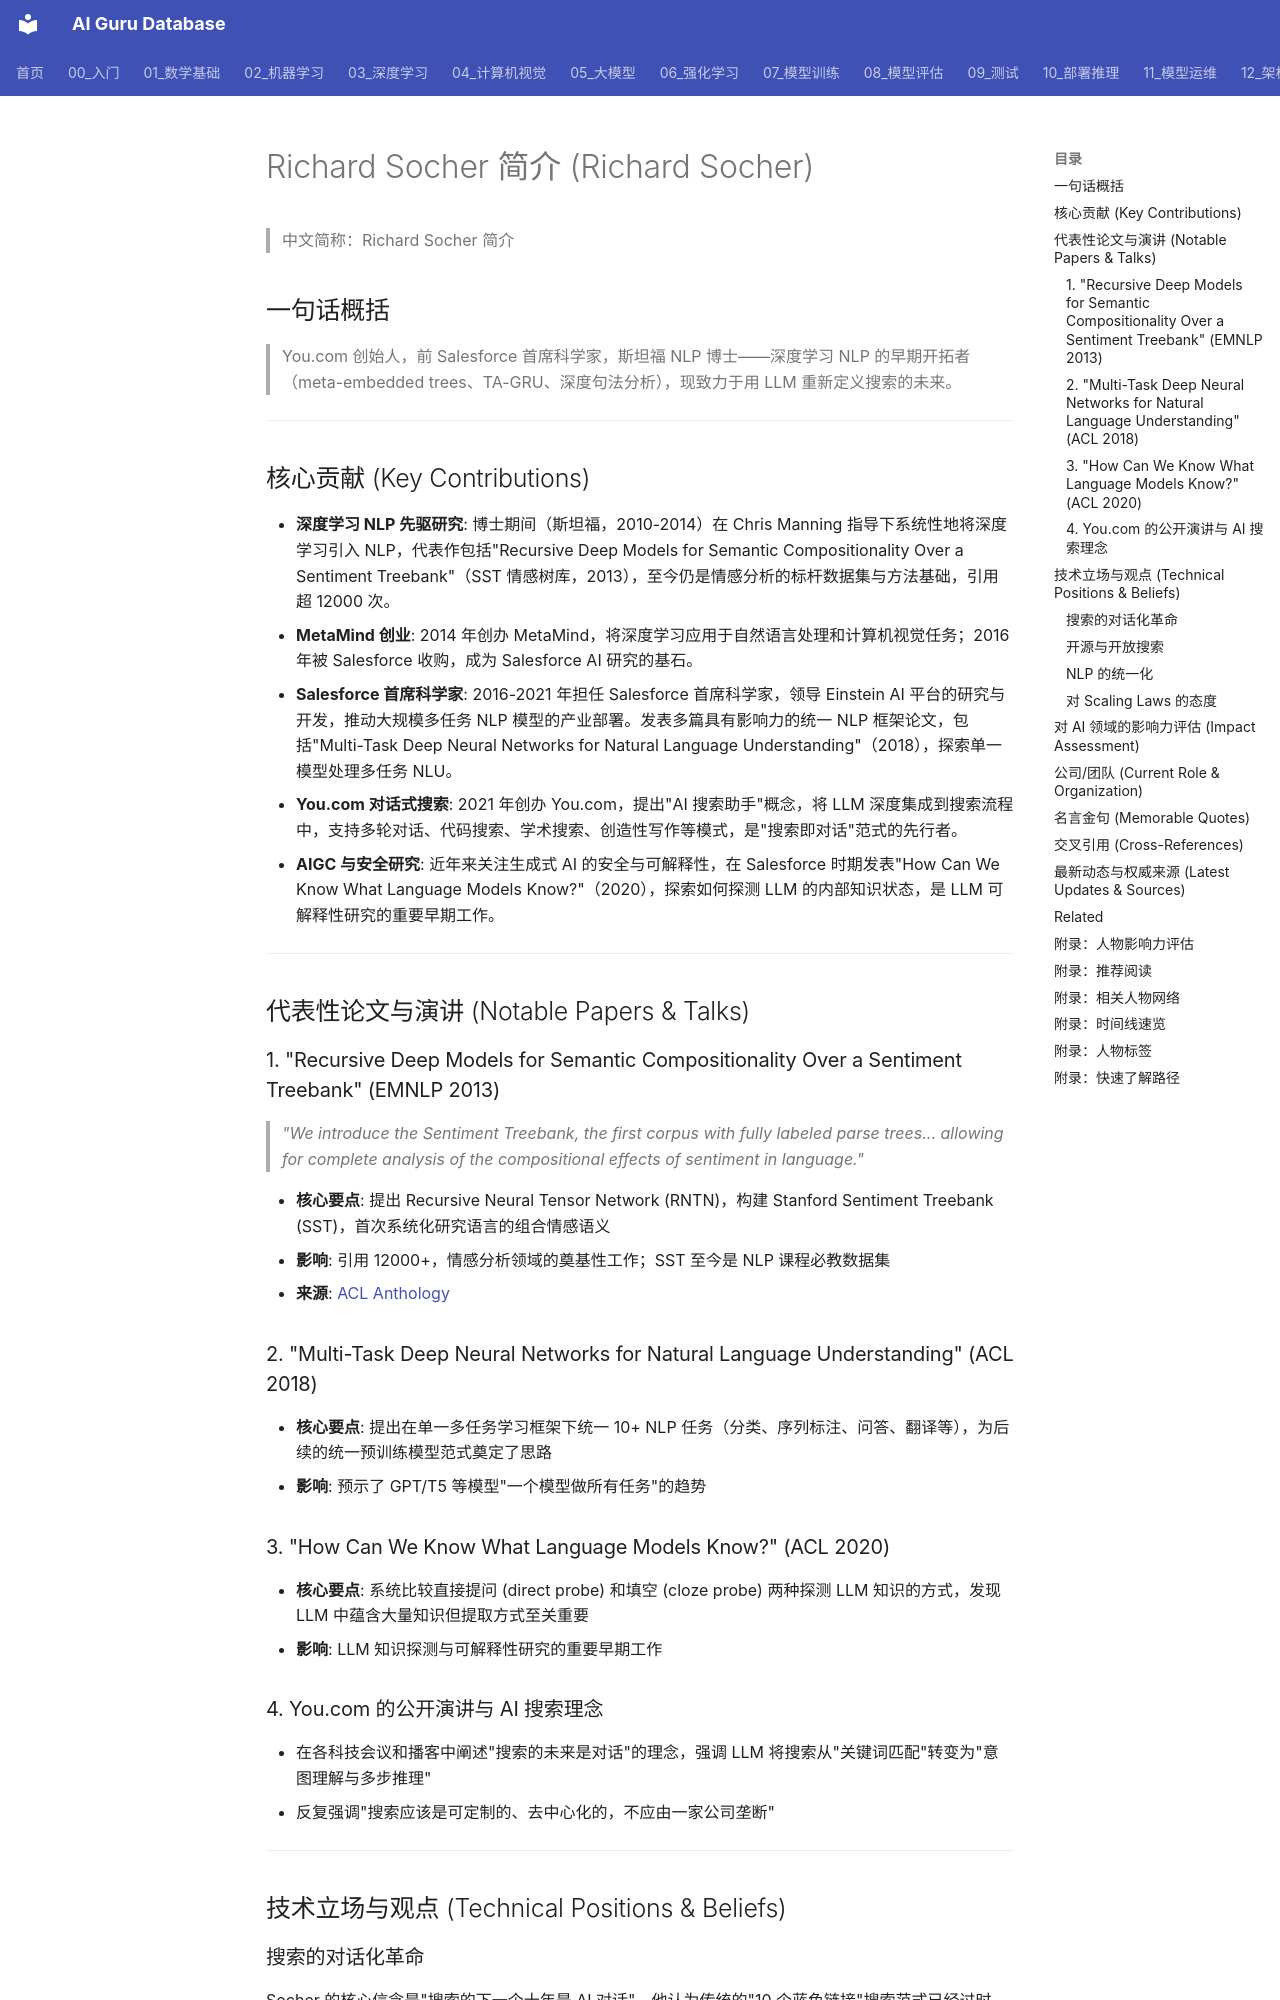

repository: ai-guru-global/ai-guru-database · page: 19_业界观点/20_Richard_Socher_索彻/01_关于/index.html · generator: mkdocs

---
title: Richard Socher 简介 (Richard Socher)
category: 19-talks-richard-socher
tags: ["talks", "speeches", "insights", "leaders", "NLP", "search", "You.com", "Salesforce", "MetaAI"]
summary: "You.com 创始人，前 Salesforce 首席科学家，斯坦福 NLP 博士——深度学习 NLP 的早期开拓者，推动对话式搜索的革命者。"
created: 2026-05-31
updated: 2026-07-11
tier: supporting
aliases:
  - About
sources: []

name_zh: "Richard Socher 简介"
---
# Richard Socher 简介 (Richard Socher)

> 中文简称：Richard Socher 简介

## 一句话概括

> You.com 创始人，前 Salesforce 首席科学家，斯坦福 NLP 博士——深度学习 NLP 的早期开拓者（meta-embedded trees、TA-GRU、深度句法分析），现致力于用 LLM 重新定义搜索的未来。

---

## 核心贡献 (Key Contributions)

- **深度学习 NLP 先驱研究**: 博士期间（斯坦福，2010-2014）在 Chris Manning 指导下系统性地将深度学习引入 NLP，代表作包括"Recursive Deep Models for Semantic Compositionality Over a Sentiment Treebank"（SST 情感树库，2013），至今仍是情感分析的标杆数据集与方法基础，引用超 12000 次。
- **MetaMind 创业**: 2014 年创办 MetaMind，将深度学习应用于自然语言处理和计算机视觉任务；2016 年被 Salesforce 收购，成为 Salesforce AI 研究的基石。
- **Salesforce 首席科学家**: 2016-2021 年担任 Salesforce 首席科学家，领导 Einstein AI 平台的研究与开发，推动大规模多任务 NLP 模型的产业部署。发表多篇具有影响力的统一 NLP 框架论文，包括"Multi-Task Deep Neural Networks for Natural Language Understanding"（2018），探索单一模型处理多任务 NLU。
- **You.com 对话式搜索**: 2021 年创办 You.com，提出"AI 搜索助手"概念，将 LLM 深度集成到搜索流程中，支持多轮对话、代码搜索、学术搜索、创造性写作等模式，是"搜索即对话"范式的先行者。
- **AIGC 与安全研究**: 近年来关注生成式 AI 的安全与可解释性，在 Salesforce 时期发表"How Can We Know What Language Models Know?"（2020），探索如何探测 LLM 的内部知识状态，是 LLM 可解释性研究的重要早期工作。

---

## 代表性论文与演讲 (Notable Papers & Talks)

### 1. "Recursive Deep Models for Semantic Compositionality Over a Sentiment Treebank" (EMNLP 2013)

> *"We introduce the Sentiment Treebank, the first corpus with fully labeled parse trees... allowing for complete analysis of the compositional effects of sentiment in language."*

- **核心要点**: 提出 Recursive Neural Tensor Network (RNTN)，构建 Stanford Sentiment Treebank (SST)，首次系统化研究语言的组合情感语义
- **影响**: 引用 12000+，情感分析领域的奠基性工作；SST 至今是 NLP 课程必教数据集
- **来源**: [ACL Anthology](https://aclanthology.org/D13-1170/)
